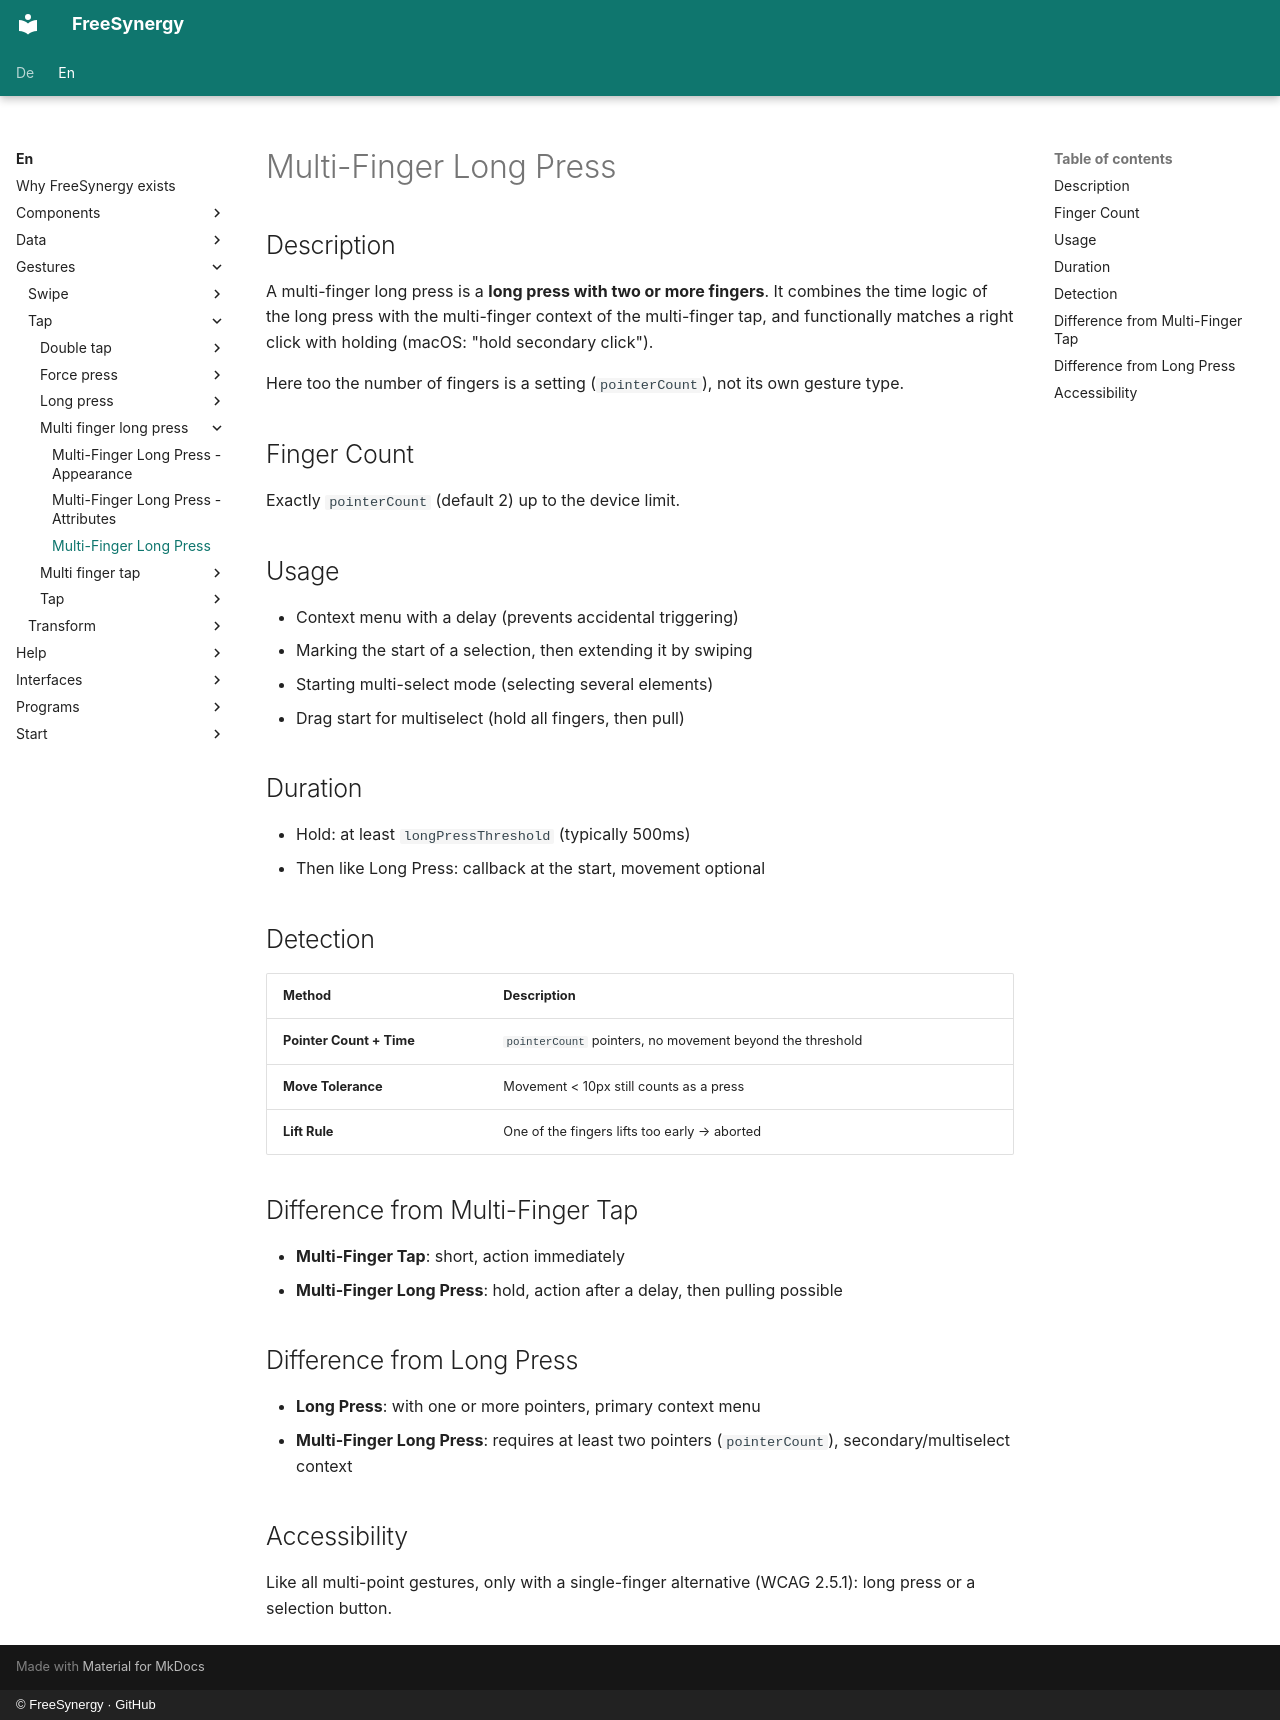

repository: FreeSynergy/fs-documentation · page: en/gestures/tap/multi-finger-long-press/description/index.html · generator: mkdocs · copyright: © FreeSynergy · GitHub

# Multi-Finger Long Press

## Description

A multi-finger long press is a **long press with two or more fingers**. It
combines the time logic of the long press with the multi-finger context of the
multi-finger tap, and functionally matches a right click with holding
(macOS: "hold secondary click").

Here too the number of fingers is a setting (`pointerCount`), not its own
gesture type.

## Finger Count

Exactly `pointerCount` (default 2) up to the device limit.

## Usage

- Context menu with a delay (prevents accidental triggering)
- Marking the start of a selection, then extending it by swiping
- Starting multi-select mode (selecting several elements)
- Drag start for multiselect (hold all fingers, then pull)

## Duration

- Hold: at least `longPressThreshold` (typically 500ms)
- Then like Long Press: callback at the start, movement optional

## Detection

| Method | Description |
|--------|-------------|
| **Pointer Count + Time** | `pointerCount` pointers, no movement beyond the threshold |
| **Move Tolerance** | Movement < 10px still counts as a press |
| **Lift Rule** | One of the fingers lifts too early → aborted |

## Difference from Multi-Finger Tap

- **Multi-Finger Tap**: short, action immediately
- **Multi-Finger Long Press**: hold, action after a delay, then pulling possible

## Difference from Long Press

- **Long Press**: with one or more pointers, primary context menu
- **Multi-Finger Long Press**: requires at least two pointers (`pointerCount`), secondary/multiselect context

## Accessibility

Like all multi-point gestures, only with a single-finger alternative
(WCAG 2.5.1): long press or a selection button.
